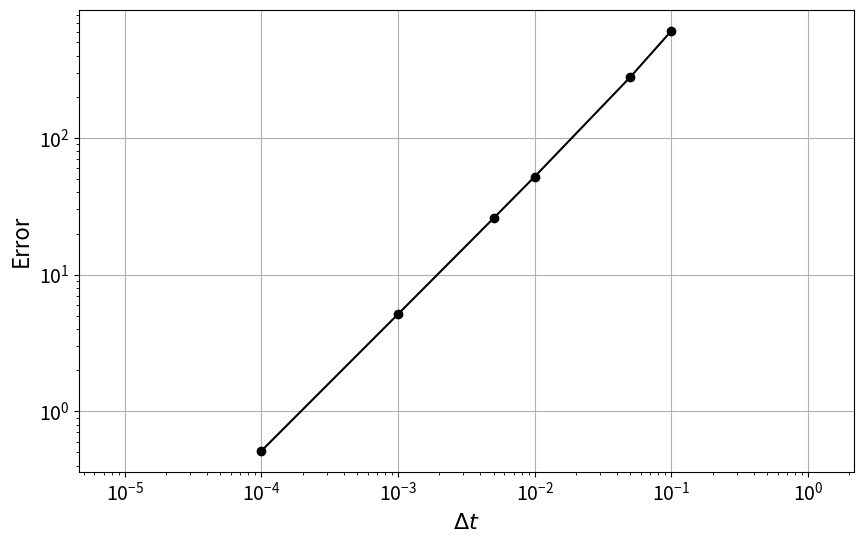

Source code (Python):
import matplotlib.pyplot as plt
import numpy as np
################################################################################
"""
INITIAL VALUES
"""
T = 100.0 #initial time
dt_values = np.array([0.1, 0.05, 0.01, 0.005, 0.001, 0.0001]) #time steps 
z_values = np.empty_like(dt_values, dtype=np.ndarray) #creates an empty array with shape dt_values but type array 
#above fn creates array of arrays or at least makes a placeholder so we can copy one later

z0 = 100. #altitude
b0 = 10. # upward velocity resulting from gust
zt = 100.
g = 9.81

################################################################################
"""
FUNCTIONS
"""
 
def plot_num_sol(z, t):     #method to plot numerical solution z vs t
    
    plt.figure(figsize =(10,5)) #set plot size
    plt.ylim(40,160) #y-axis plot limits
    plt.tick_params(axis = 'both', labelsize = 14) #fontsize on axes
    plt.xlabel('t', fontsize=14) #x label
    plt.ylabel('z', fontsize=14) #y label
    plt.plot(t,z)
    z_exact = b0*(zt/g)**.5*np.sin((g/zt)**.5*t) +\
          (z0-zt)*np.cos((g/zt)**.5*t) + zt
    plt.plot(t,z_exact)
    plt.legend(['Numerical Solution', 'Analytical Solution'])
    
def get_error(z, dt):
    """Returns the error relative to analytical solution using L-1 norm.
    
    Parameters
    ----------
    z : array of float
        numerical solution.
    dt : float
        time increment.
        
    Returns
    -------
    err : float
        L_{1} norm of the error with respect to the exact solution.
    """
    N = len(z)
    t = np.linspace(0.0,T,N)
    
    z_exact = b0*(zt/g)**.5*np.sin((g/zt)**.5*t) + (z0-zt)*np.cos((g/zt)**.5*t) + zt             
          
    error = np.sum(np.abs(z-z_exact)) #find error (abs of difference between z and z exact vector and sum them up)
    return dt *error # calculation of 'norm' so it's weighted by dt (I think, idk)
    
def euler(u, dt, N):     #Euler's Method 
    """Returns an array of z(solution) for given time grid using Euler's Method
    
    Parameters
    ----------
    u : array of float
        state vector of flight [z,z'].
    dt : float
        time increment.
    N  : float
        length of time 'grid'
        
    Returns
    -------
    z : array of float
        Array of z positions with respect to time.
    """
    #initialize array with z (elevation) values (height down from potential)
    z = np.zeros(N)
    for n in range(1, N):
        u = u + dt*np.array([u[1], g*(1-u[0]/zt)])
        z[n] = u[0]  #0th element of vector is position(s)
    return z
        
    
################################################################################
"""
MAIN
"""

for i,dt in enumerate(dt_values): #creates a list of tuples of (i, dt). i is used later in this block
    t = np.arange(0.0, 100, dt) #time grid
    N = len(t)
    u = np.array([z0,b0])
    z_values[i] = euler(u,dt,N) #copies the values found by euler's method into the z_values array

error_values = np.empty_like(dt_values)

for i, dt in enumerate(dt_values):  #adds up all errors
    ### call the function get_error() ###
    error_values[i] = get_error(z_values[i], dt) 

plt.figure(figsize=(10, 6))
plt.tick_params(axis='both', labelsize=14) #increase tick font size
plt.grid(True)                         #turn on grid lines
plt.xlabel('$\Delta t$', fontsize=16)  #x label
plt.ylabel('Error', fontsize=16)       #y label
plt.loglog(dt_values, error_values, 'ko-')  #log-log plot
plt.axis('equal')                      #make axes scale equally;
        
plt.show()